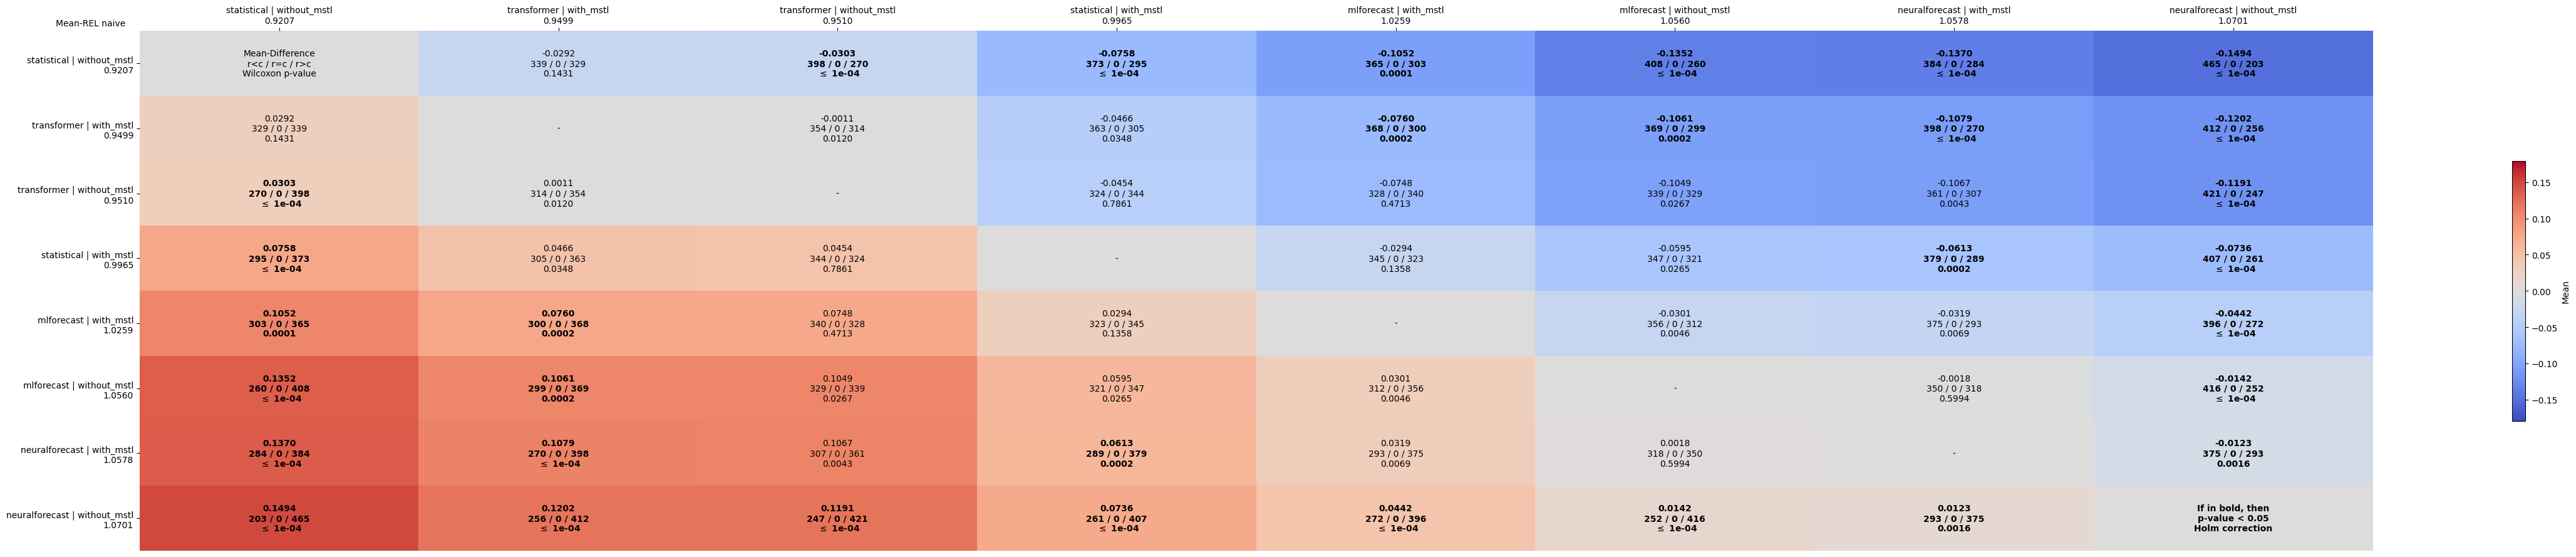

Data behind this chart, as committed beside it:
comparates, statistical | without_mstl, transformer | with_mstl, transformer | without_mstl, statistical | with_mstl, mlforecast | with_mstl, mlforecast | without_mstl, neuralforecast | with_mstl, neuralforecast | without_mstl
statistical | without_mstl, Mean-Difference?r<c / r=c / r>c?Wilcoxon…, -0.0292?339 / 0 / 329?0.1431, -0.0303?398 / 0 / 270? $\leq$ 1e-04, -0.0758?373 / 0 / 295? $\leq$ 1e-04, -0.1052?365 / 0 / 303?0.0001, -0.1352?408 / 0 / 260? $\leq$ 1e-04, -0.1370?384 / 0 / 284? $\leq$ 1e-04, -0.1494?465 / 0 / 203? $\leq$ 1e-04
transformer | with_mstl, 0.0292?329 / 0 / 339?0.1431, -, -0.0011?354 / 0 / 314?0.0120, -0.0466?363 / 0 / 305?0.0348, -0.0760?368 / 0 / 300?0.0002, -0.1061?369 / 0 / 299?0.0002, -0.1079?398 / 0 / 270? $\leq$ 1e-04, -0.1202?412 / 0 / 256? $\leq$ 1e-04
transformer | without_mstl, 0.0303?270 / 0 / 398? $\leq$ 1e-04, 0.0011?314 / 0 / 354?0.0120, -, -0.0454?324 / 0 / 344?0.7861, -0.0748?328 / 0 / 340?0.4713, -0.1049?339 / 0 / 329?0.0267, -0.1067?361 / 0 / 307?0.0043, -0.1191?421 / 0 / 247? $\leq$ 1e-04
statistical | with_mstl, 0.0758?295 / 0 / 373? $\leq$ 1e-04, 0.0466?305 / 0 / 363?0.0348, 0.0454?344 / 0 / 324?0.7861, -, -0.0294?345 / 0 / 323?0.1358, -0.0595?347 / 0 / 321?0.0265, -0.0613?379 / 0 / 289?0.0002, -0.0736?407 / 0 / 261? $\leq$ 1e-04
mlforecast | with_mstl, 0.1052?303 / 0 / 365?0.0001, 0.0760?300 / 0 / 368?0.0002, 0.0748?340 / 0 / 328?0.4713, 0.0294?323 / 0 / 345?0.1358, -, -0.0301?356 / 0 / 312?0.0046, -0.0319?375 / 0 / 293?0.0069, -0.0442?396 / 0 / 272? $\leq$ 1e-04
mlforecast | without_mstl, 0.1352?260 / 0 / 408? $\leq$ 1e-04, 0.1061?299 / 0 / 369?0.0002, 0.1049?329 / 0 / 339?0.0267, 0.0595?321 / 0 / 347?0.0265, 0.0301?312 / 0 / 356?0.0046, -, -0.0018?350 / 0 / 318?0.5994, -0.0142?416 / 0 / 252? $\leq$ 1e-04
neuralforecast | with_mstl, 0.1370?284 / 0 / 384? $\leq$ 1e-04, 0.1079?270 / 0 / 398? $\leq$ 1e-04, 0.1067?307 / 0 / 361?0.0043, 0.0613?289 / 0 / 379?0.0002, 0.0319?293 / 0 / 375?0.0069, 0.0018?318 / 0 / 350?0.5994, -, -0.0123?375 / 0 / 293?0.0016
neuralforecast | without_mstl, 0.1494?203 / 0 / 465? $\leq$ 1e-04, 0.1202?256 / 0 / 412? $\leq$ 1e-04, 0.1191?247 / 0 / 421? $\leq$ 1e-04, 0.0736?261 / 0 / 407? $\leq$ 1e-04, 0.0442?272 / 0 / 396? $\leq$ 1e-04, 0.0142?252 / 0 / 416? $\leq$ 1e-04, 0.0123?293 / 0 / 375?0.0016, If in bold, then?p-value < 0.05?Holm cor…
